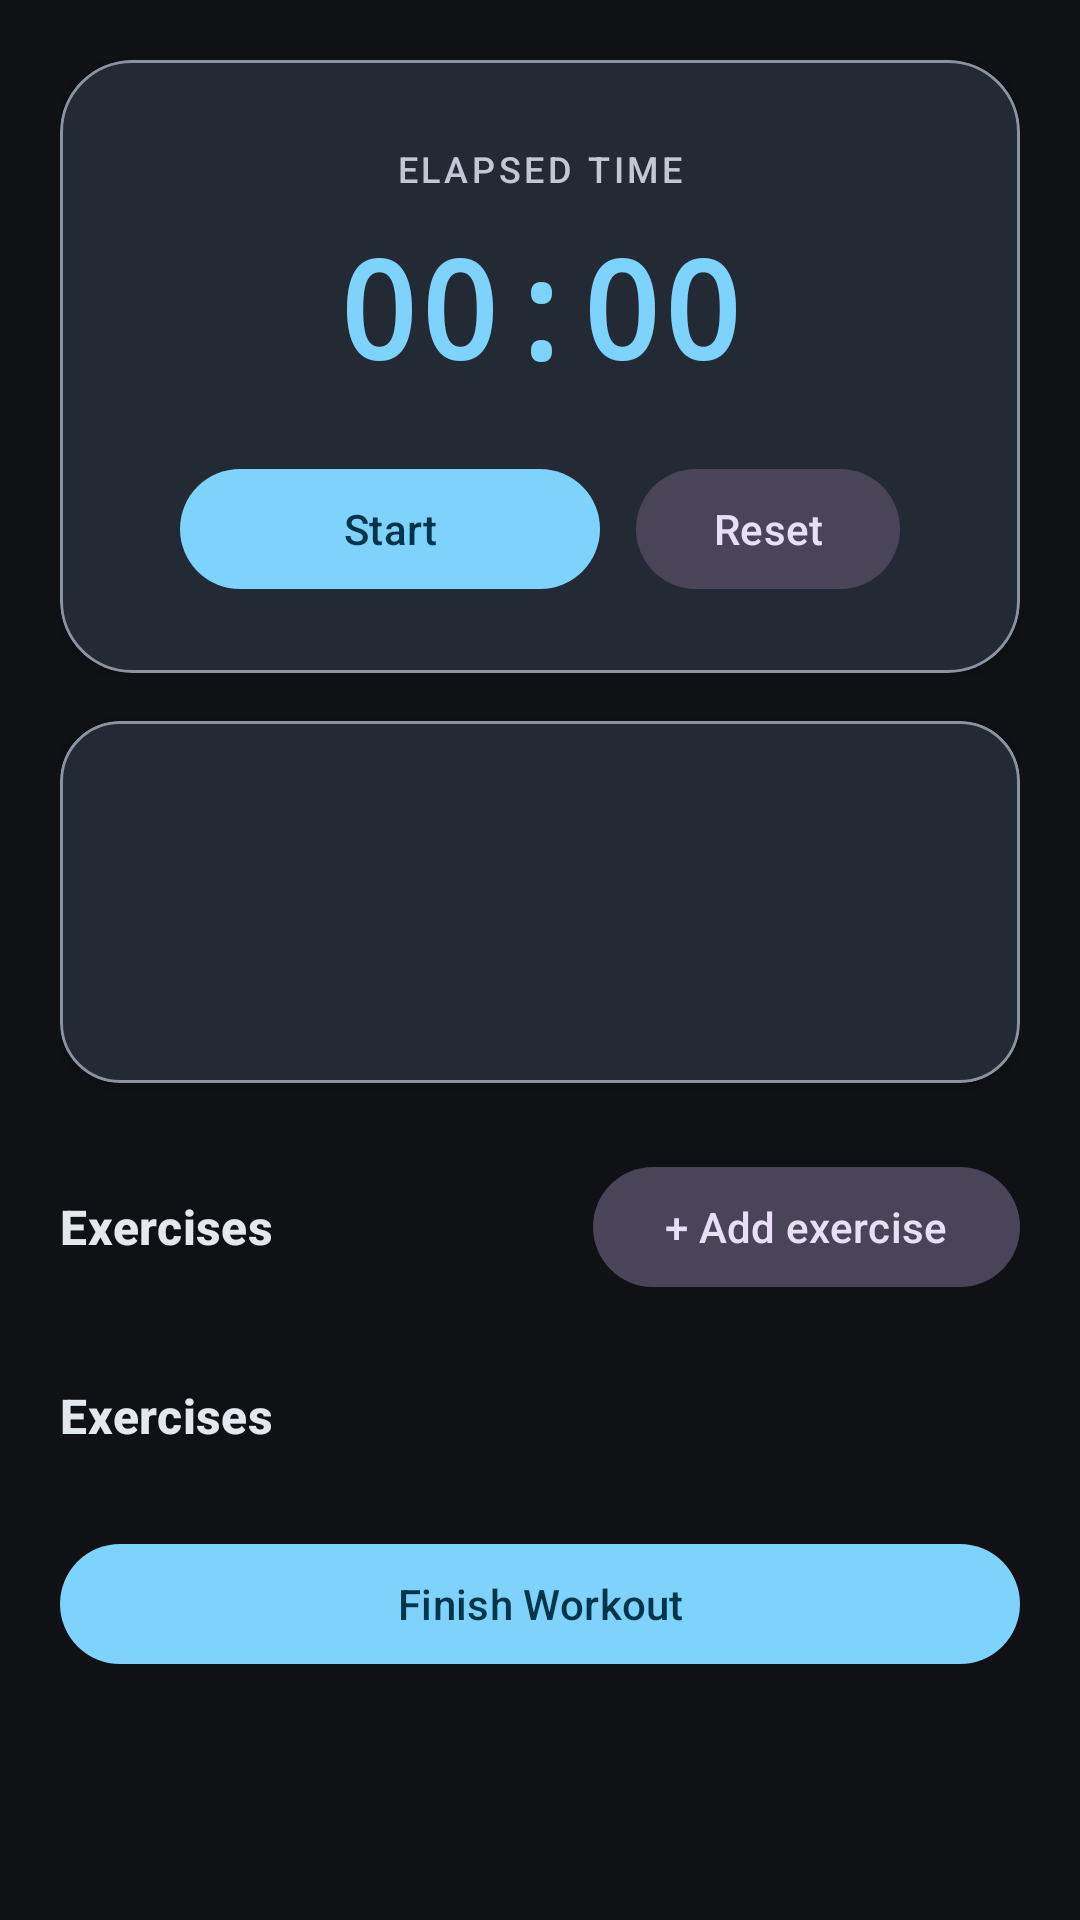

Here is an Android app screen rendered from its layout file. Give the layout XML and the strings, colors and styles it references.
<!-- AndroidManifest.xml: application theme Theme.CS4084Group3 -->
<!-- res/layout/fragment_active_workout.xml -->
<?xml version="1.0" encoding="utf-8"?>
<androidx.core.widget.NestedScrollView
    xmlns:android="http://schemas.android.com/apk/res/android"
    xmlns:app="http://schemas.android.com/apk/res-auto"
    android:layout_width="match_parent"
    android:layout_height="match_parent"
    android:background="?android:attr/colorBackground"
    android:fillViewport="true"
    android:clipToPadding="false"
    android:paddingHorizontal="20dp"
    android:paddingTop="20dp"
    android:paddingBottom="32dp">

    <LinearLayout
        android:layout_width="match_parent"
        android:layout_height="wrap_content"
        android:orientation="vertical">

        
        <com.google.android.material.card.MaterialCardView
            style="@style/Widget.CS4084Group3.Card"
            android:layout_width="match_parent"
            android:layout_height="wrap_content"
            app:cardCornerRadius="24dp">

            <LinearLayout
                android:layout_width="match_parent"
                android:layout_height="wrap_content"
                android:gravity="center"
                android:orientation="vertical"
                android:paddingTop="28dp"
                android:paddingBottom="24dp"
                android:paddingHorizontal="20dp">

                <TextView
                    android:id="@+id/tvTimerLabel"
                    android:layout_width="wrap_content"
                    android:layout_height="wrap_content"
                    android:text="@string/active_workout_elapsed"
                    android:textAppearance="?attr/textAppearanceLabelMedium"
                    android:textColor="?attr/colorOnSurfaceVariant"
                    android:letterSpacing="0.1" />

                <TextView
                    android:id="@+id/tvTimer"
                    android:layout_width="wrap_content"
                    android:layout_height="wrap_content"
                    android:layout_marginTop="8dp"
                    android:text="00:00"
                    android:textAppearance="?attr/textAppearanceDisplayMedium"
                    android:textColor="?attr/colorPrimary"
                    android:textStyle="bold"
                    android:fontFamily="monospace" />

                <LinearLayout
                    android:layout_width="wrap_content"
                    android:layout_height="wrap_content"
                    android:layout_marginTop="20dp"
                    android:orientation="horizontal">

                    <com.google.android.material.button.MaterialButton
                        android:id="@+id/btnStartPause"
                        style="@style/Widget.Material3.Button"
                        android:layout_width="wrap_content"
                        android:layout_height="wrap_content"
                        android:minWidth="140dp"
                        android:text="@string/btn_start_timer" />

                    <com.google.android.material.button.MaterialButton
                        android:id="@+id/btnReset"
                        style="@style/Widget.Material3.Button.TonalButton"
                        android:layout_width="wrap_content"
                        android:layout_height="wrap_content"
                        android:layout_marginStart="12dp"
                        android:text="@string/btn_reset_timer" />
                </LinearLayout>
            </LinearLayout>
        </com.google.android.material.card.MaterialCardView>

        
        <com.google.android.material.card.MaterialCardView
            style="@style/Widget.CS4084Group3.Card"
            android:layout_width="match_parent"
            android:layout_height="wrap_content"
            android:layout_marginTop="16dp"
            app:cardCornerRadius="20dp">

            <LinearLayout
                android:layout_width="match_parent"
                android:layout_height="wrap_content"
                android:orientation="vertical"
                android:padding="20dp">

                <TextView
                    android:id="@+id/tvWorkoutName"
                    android:layout_width="wrap_content"
                    android:layout_height="wrap_content"
                    android:text=""
                    android:textAppearance="?attr/textAppearanceTitleLarge"
                    android:textColor="?attr/colorOnSurface"
                    android:textStyle="bold" />

                <TextView
                    android:id="@+id/tvWorkoutMeta"
                    android:layout_width="wrap_content"
                    android:layout_height="wrap_content"
                    android:layout_marginTop="4dp"
                    android:text=""
                    android:textAppearance="?attr/textAppearanceBodySmall"
                    android:textColor="?attr/colorPrimary" />

                <TextView
                    android:id="@+id/tvWorkoutDescription"
                    android:layout_width="wrap_content"
                    android:layout_height="wrap_content"
                    android:layout_marginTop="12dp"
                    android:lineSpacingExtra="4dp"
                    android:text=""
                    android:textAppearance="?attr/textAppearanceBodyMedium"
                    android:textColor="?attr/colorOnSurfaceVariant" />
            </LinearLayout>
        </com.google.android.material.card.MaterialCardView>

        
        <LinearLayout
            android:layout_width="match_parent"
            android:layout_height="wrap_content"
            android:orientation="horizontal"
            android:gravity="center_vertical"
            android:layout_marginTop="24dp"
            android:layout_marginBottom="4dp">

            <TextView
                android:layout_width="0dp"
                android:layout_height="wrap_content"
                android:layout_weight="1"
                android:text="@string/active_workout_exercises"
                android:textAppearance="?attr/textAppearanceTitleMedium"
                android:textColor="?attr/colorOnSurface"
                android:textStyle="bold" />

            <com.google.android.material.button.MaterialButton
                android:layout_width="wrap_content"
                android:layout_height="wrap_content"
                android:id="@+id/btnAddExercise"
                style="@style/Widget.Material3.Button.TonalButton"
                android:text="@string/btn_add_exercise" />


        </LinearLayout>




        <TextView
            android:layout_width="wrap_content"
            android:layout_height="wrap_content"
            android:layout_marginTop="24dp"
            android:layout_marginBottom="4dp"
            android:text="@string/active_workout_exercises"
            android:textAppearance="?attr/textAppearanceTitleMedium"
            android:textColor="?attr/colorOnSurface"
            android:textStyle="bold" />

        
        <LinearLayout
            android:id="@+id/exercisesContainer"
            android:layout_width="match_parent"
            android:layout_height="wrap_content"
            android:orientation="vertical" />

        
        <com.google.android.material.button.MaterialButton
            android:id="@+id/btnFinishWorkout"
            style="@style/Widget.Material3.Button"
            android:layout_width="match_parent"
            android:layout_height="wrap_content"
            android:layout_marginTop="24dp"
            android:text="@string/btn_finish_workout"
            app:backgroundTint="@color/md_theme_dark_primary" />

    </LinearLayout>

</androidx.core.widget.NestedScrollView>
<!-- resources referenced by this layout -->
<resources>
  <color name="md_theme_dark_primary">#7DD3FC</color>
  <string name="active_workout_elapsed">ELAPSED TIME</string>
  <string name="active_workout_exercises">Exercises</string>
  <string name="btn_add_exercise">+ Add exercise</string>
  <string name="btn_finish_workout">Finish Workout</string>
  <string name="btn_reset_timer">Reset</string>
  <string name="btn_start_timer">Start</string>
  <style name="Widget.CS4084Group3.Card" parent="Widget.Material3.CardView.Elevated">
          <item name="cardBackgroundColor">?attr/colorSurfaceVariant</item>
          <item name="strokeColor">?attr/colorOutline</item>
          <item name="strokeWidth">1dp</item>
      </style>
  <style name="Theme.CS4084Group3" parent="Base.Theme.CS4084Group3" />
  <style name="Base.Theme.CS4084Group3" parent="Theme.Material3.Dark.NoActionBar">
          <item name="colorPrimary">@color/md_theme_dark_primary</item>
          <item name="colorOnPrimary">@color/md_theme_dark_onPrimary</item>
          <item name="colorSecondary">@color/md_theme_dark_secondary</item>
          <item name="colorOnSecondary">@color/md_theme_dark_onSecondary</item>
          <item name="android:colorBackground">@color/md_theme_dark_background</item>
          <item name="colorSurface">@color/md_theme_dark_surface</item>
          <item name="colorOnSurface">@color/md_theme_dark_onSurface</item>
          <item name="colorSurfaceVariant">@color/md_theme_dark_surfaceVariant</item>
          <item name="colorOnSurfaceVariant">@color/md_theme_dark_onSurfaceVariant</item>
          <item name="colorOutline">@color/md_theme_dark_outline</item>
          <item name="android:statusBarColor">@android:color/transparent</item>
          <item name="android:navigationBarColor">@color/md_theme_dark_surface</item>
          <item name="android:windowLightStatusBar">false</item>
          <item name="android:windowLightNavigationBar">false</item>
          <item name="toolbarStyle">@style/Widget.CS4084Group3.TopAppBar</item>
          <item name="bottomNavigationStyle">@style/Widget.CS4084Group3.BottomNav</item>
          <item name="materialCardViewStyle">@style/Widget.CS4084Group3.Card</item>
      </style>
  <color name="md_theme_dark_onPrimary">#00344A</color>
  <color name="md_theme_dark_secondary">#A7C8E8</color>
  <color name="md_theme_dark_onSecondary">#0A314D</color>
  <color name="md_theme_dark_background">#0F1115</color>
  <color name="md_theme_dark_surface">#161A20</color>
  <color name="md_theme_dark_onSurface">#E3E8EF</color>
  <color name="md_theme_dark_surfaceVariant">#242A33</color>
  <color name="md_theme_dark_onSurfaceVariant">#C1C8D3</color>
  <color name="md_theme_dark_outline">#8B93A1</color>
  <style name="Widget.CS4084Group3.TopAppBar" parent="Widget.Material3.Toolbar">
          <item name="backgroundTint">?attr/colorSurface</item>
          <item name="titleTextColor">?attr/colorOnSurface</item>
          <item name="subtitleTextColor">?attr/colorOnSurfaceVariant</item>
          <item name="elevation">0dp</item>
      </style>
  <style name="Widget.CS4084Group3.BottomNav" parent="Widget.Material3.BottomNavigationView">
          <item name="android:background">?attr/colorSurface</item>
          <item name="itemIconTint">@color/bottom_nav_item_tint</item>
          <item name="itemTextColor">@color/bottom_nav_item_tint</item>
      </style>
</resources>
